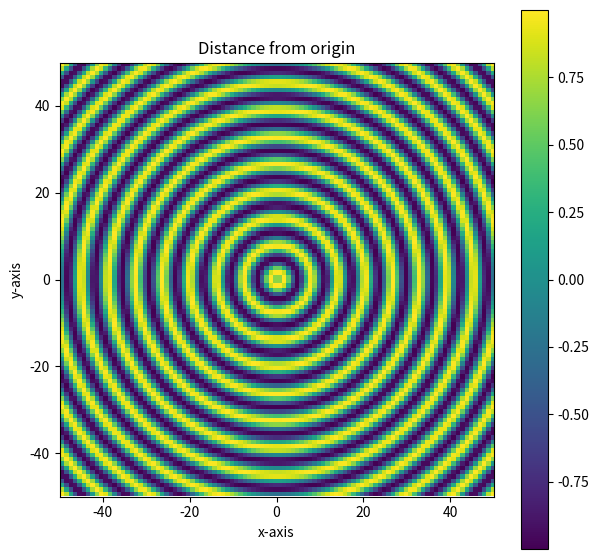
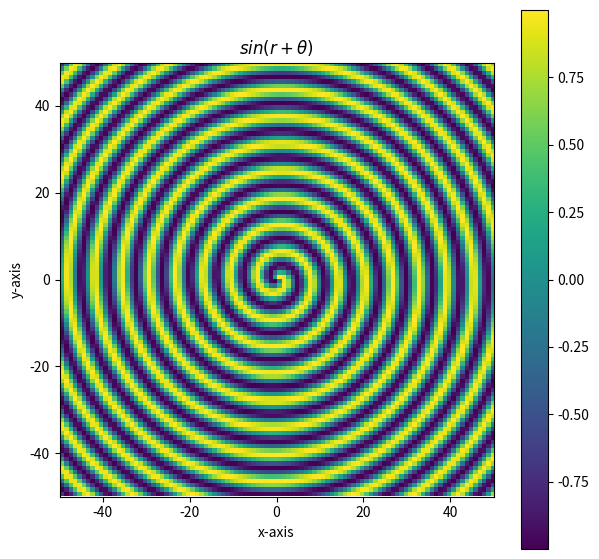
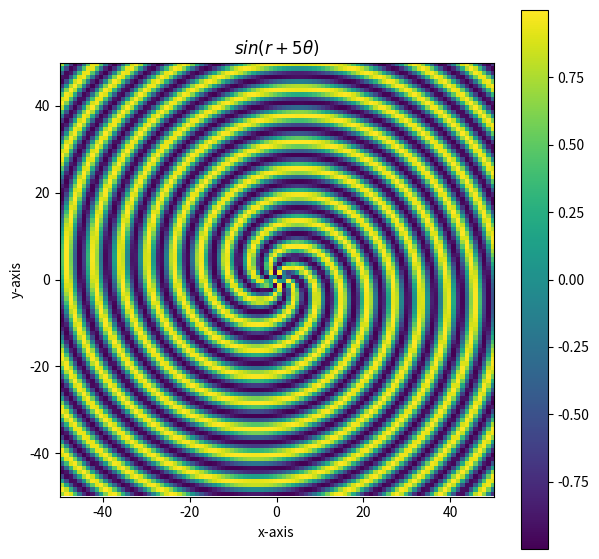
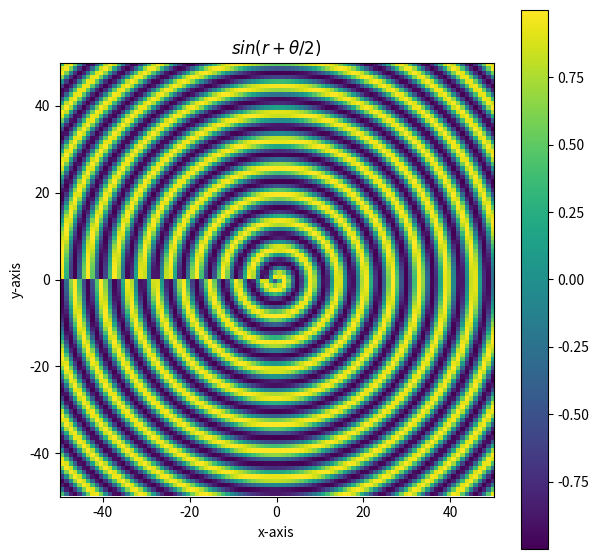

Write the Python code that produced these figures, in order.
import numpy as np
import matplotlib.pyplot as plt

D = 50
points = 100

f_picture = np.zeros((points, points))
xy = np.linspace(-D, D, points)

x,y = np.meshgrid(xy,xy)
f_picture = np.sin((x**2 + y**2)**.5)

def density_plot(pic, title, x_label, y_label, figure_size=None):
    if figure_size is not None:
        plt.figure(figsize=figure_size)
    plt.title(title)
    plt.xlabel(x_label)
    plt.ylabel(y_label)
    plt.imshow(pic,origin='lower',extent=(-D,D,-D,D))
    plt.colorbar()
    plt.show()
    
density_plot(f_picture, 'Distance from origin', 'x-axis', 'y-axis', figure_size=(7,7))

f_picture = np.sin((x**2 + y**2)**.5 + np.arctan2(y, x))
f_picture2 = np.sin((x**2 + y**2)**.5 + 5*np.arctan2(y, x))
f_picture3 = np.sin((x**2 + y**2)**.5 + np.arctan2(y, x)/2)

density_plot(f_picture, '$sin{(r + \\theta)}$', 'x-axis', 'y-axis', figure_size=(7,7))
density_plot(f_picture2, '$sin{(r + 5\\theta)}$', 'x-axis', 'y-axis', figure_size=(7,7))
density_plot(f_picture3, '$sin{(r + \\theta/2)}$', 'x-axis', 'y-axis', figure_size=(7,7))